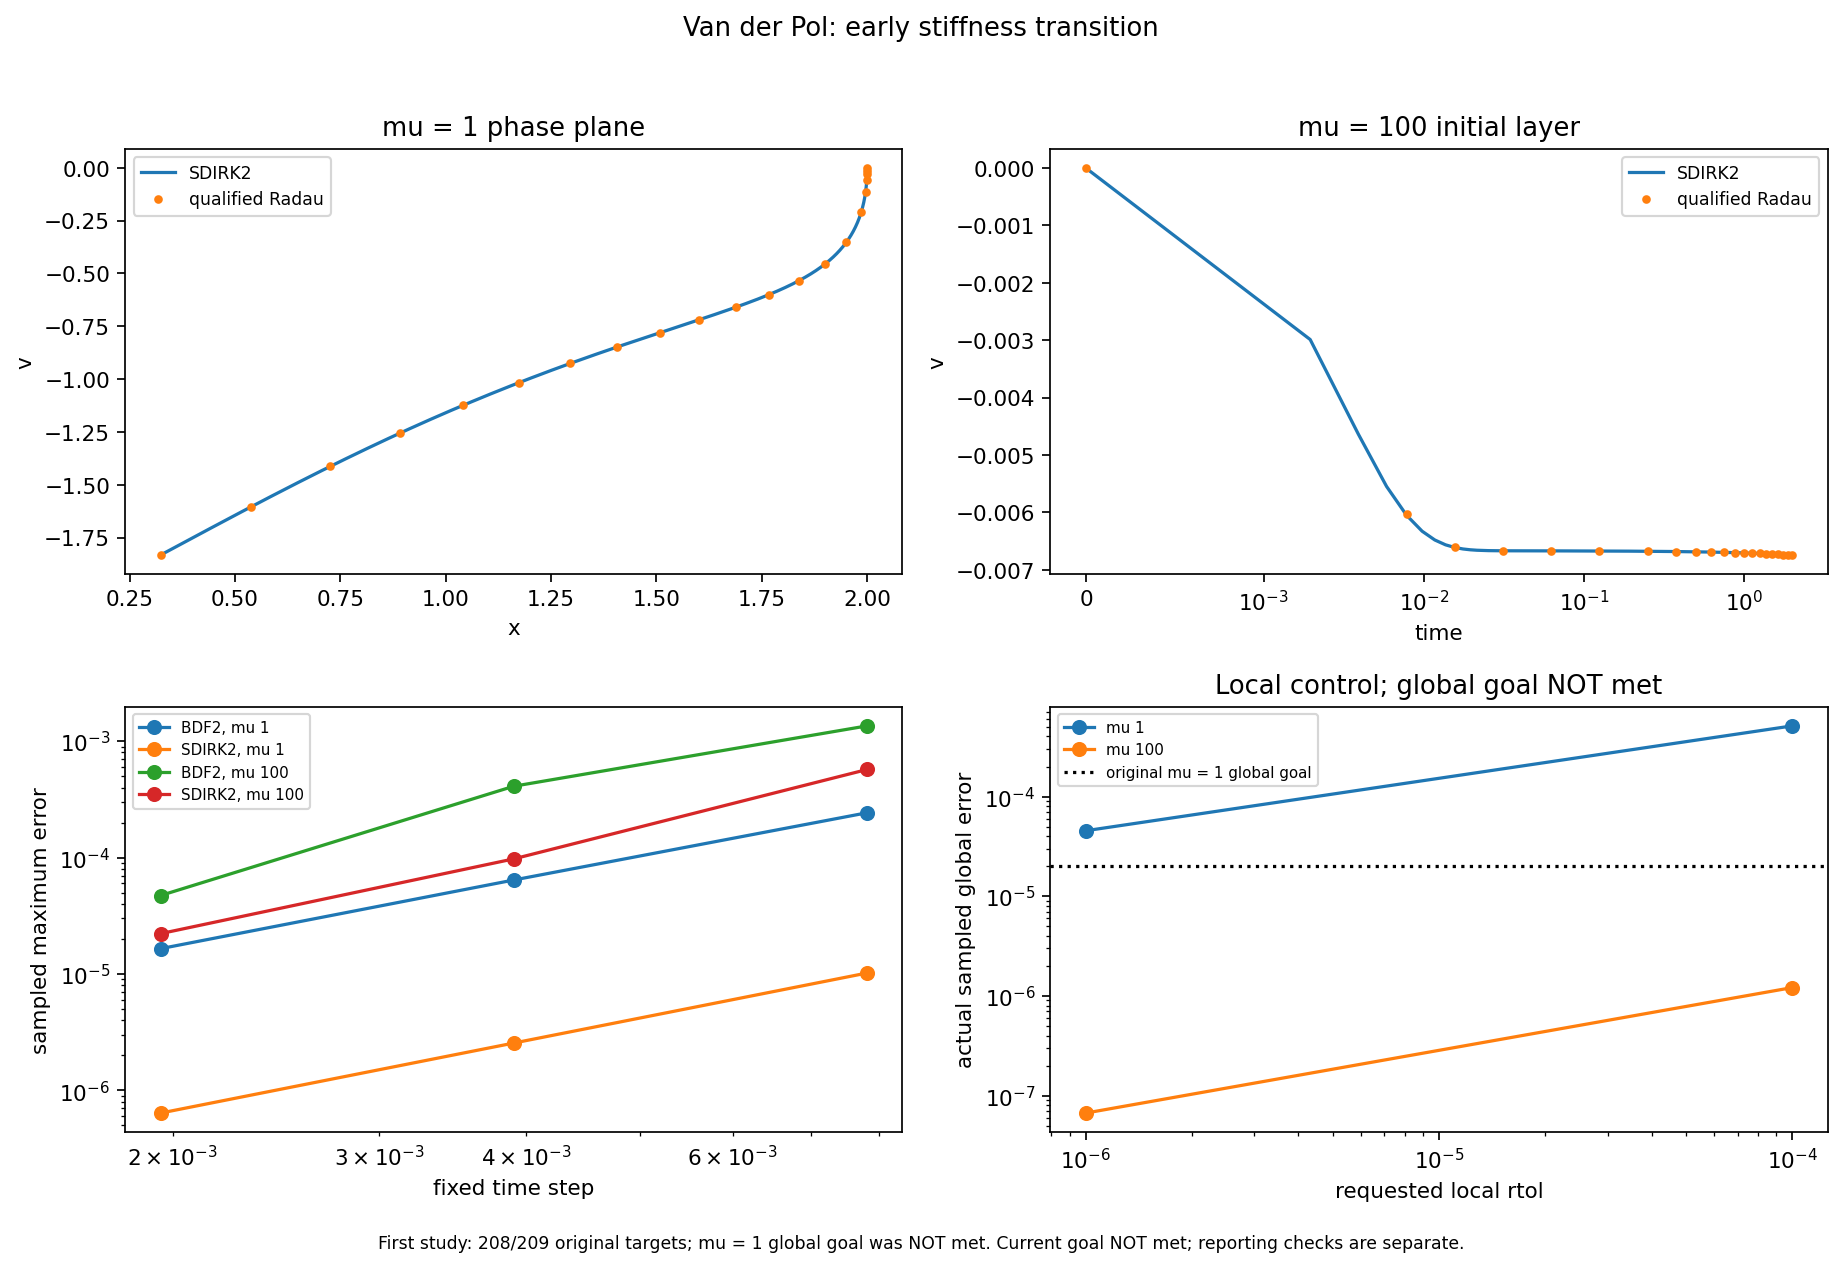

The table this chart was drawn from, first rows:
run_id, method, mu, steps, attempts, rejected, rtol, sampled_weighted_linf, minimum_accepted_state, maximum_accepted_state_abs, maximum_completed_stage_residual, minimum_completed_stage_value, maximum_completed_stage_abs, mass_error, rhs, jacobian, factorizations, linear_solves, factor_reuses, newton_updates, line_search_rejections, stage_failures, original_global_goal, original_global_goal_met
vdp-mu1-bdf2-256, bdf2, 1, 256, 256, 0, , 0.0002428, -1.833, 2.0, 8.284510230605058e-13, -1.833, 2, , 1782, 256, 256, 763, 507, 763, 0, 0, , 
vdp-mu1-bdf2-512, bdf2, 1, 512, 512, 0, , 6.419874845020601e-05, -1.833, 2.0, 9.700764497244663e-13, -1.833, 2, , 2616, 512, 512, 1052, 540, 1052, 0, 0, , 
vdp-mu1-bdf2-1024, bdf2, 1, 1024, 1024, 0, , 1.6498432925249676e-05, -1.833, 2.0, 5.691454252332306e-14, -1.833, 2, , 5120, 1024, 1024, 2048, 1024, 2048, 0, 0, , 
vdp-mu1-sdirk2-256, sdirk2, 1, 256, 256, 0, , 1.0194407620955914e-05, -1.833, 2.0, 9.992991677199026e-13, -1.833, 2, , 2988, 512, 512, 1238, 726, 1238, 0, 0, , 
vdp-mu1-sdirk2-512, sdirk2, 1, 512, 512, 0, , 2.5511639021313925e-06, -1.833, 2.0, 1.239130326124993e-13, -1.833, 2, , 5120, 1024, 1024, 2048, 1024, 2048, 0, 0, , 
vdp-mu1-sdirk2-1024, sdirk2, 1, 1024, 1024, 0, , 6.381200587934899e-07, -1.833, 2.0, 3.318766702425924e-13, -1.833, 2, , 10238, 2048, 2048, 4095, 2047, 4095, 0, 0, , 
vdp-mu1-sdirk-doubling-loose, sdirk2-step-doubling, 1, 28, 28, 0, 0.0001, 0.0005111, -1.833, 2.0, 7.349572339609978e-13, -1.834, 2, , 1262, 248, 248, 547, 299, 547, 0, 0, , 
vdp-mu1-sdirk-doubling-tight, sdirk2-step-doubling, 1, 89, 91, 2, 1e-06, 4.535633779001458e-05, -1.833, 2.0, 9.507340661268904e-13, -1.833, 2, , 3406, 566, 566, 1430, 864, 1430, 0, 0, 2e-05, 0
vdp-mu100-bdf2-256, bdf2, 100, 256, 256, 0, , 0.001354, -0.006838, 2.0, 3.466324449696856e-13, -0.006838, 2, , 1286, 256, 256, 515, 259, 515, 0, 0, , 
vdp-mu100-bdf2-512, bdf2, 100, 512, 512, 0, , 0.0004103, -0.006742, 2.0, 5.836381725132789e-13, -0.006742, 2, , 2562, 512, 512, 1025, 513, 1025, 0, 0, , 
vdp-mu100-bdf2-1024, bdf2, 100, 1024, 1024, 0, , 4.7201707838267354e-05, -0.006742, 2.0, 7.15461255056756e-13, -0.006742, 2, , 3098, 1024, 1024, 1037, 13, 1037, 0, 0, , 
vdp-mu100-sdirk2-256, sdirk2, 100, 256, 256, 0, , 0.0005714, -0.006742, 2.0, 8.69739528017668e-13, -0.006742, 2, , 2056, 512, 512, 772, 260, 772, 0, 0, , 
vdp-mu100-sdirk2-512, sdirk2, 100, 512, 512, 0, , 9.749138430147596e-05, -0.006742, 2.0, 9.264278779561663e-13, -0.006742, 2, , 3106, 1024, 1024, 1041, 17, 1041, 0, 0, , 
vdp-mu100-sdirk2-1024, sdirk2, 100, 1024, 1024, 0, , 2.2208609657680366e-05, -0.006742, 2.0, 6.901155732664808e-13, -0.006742, 2, , 6198, 2048, 2048, 2075, 27, 2075, 0, 0, , 
vdp-mu100-sdirk-doubling-loose, sdirk2-step-doubling, 100, 35, 38, 3, 0.0001, 1.211489854379376e-06, -0.006742, 2.0, 8.743105475776287e-13, -0.006742, 2, , 1170, 228, 228, 471, 243, 471, 0, 0, , 
vdp-mu100-sdirk-doubling-tight, sdirk2-step-doubling, 100, 93, 97, 4, 1e-06, 6.675176808090127e-08, -0.006742, 2.0, 9.85748707324225e-13, -0.006742, 2, , 2160, 582, 582, 789, 207, 789, 0, 0, , 
